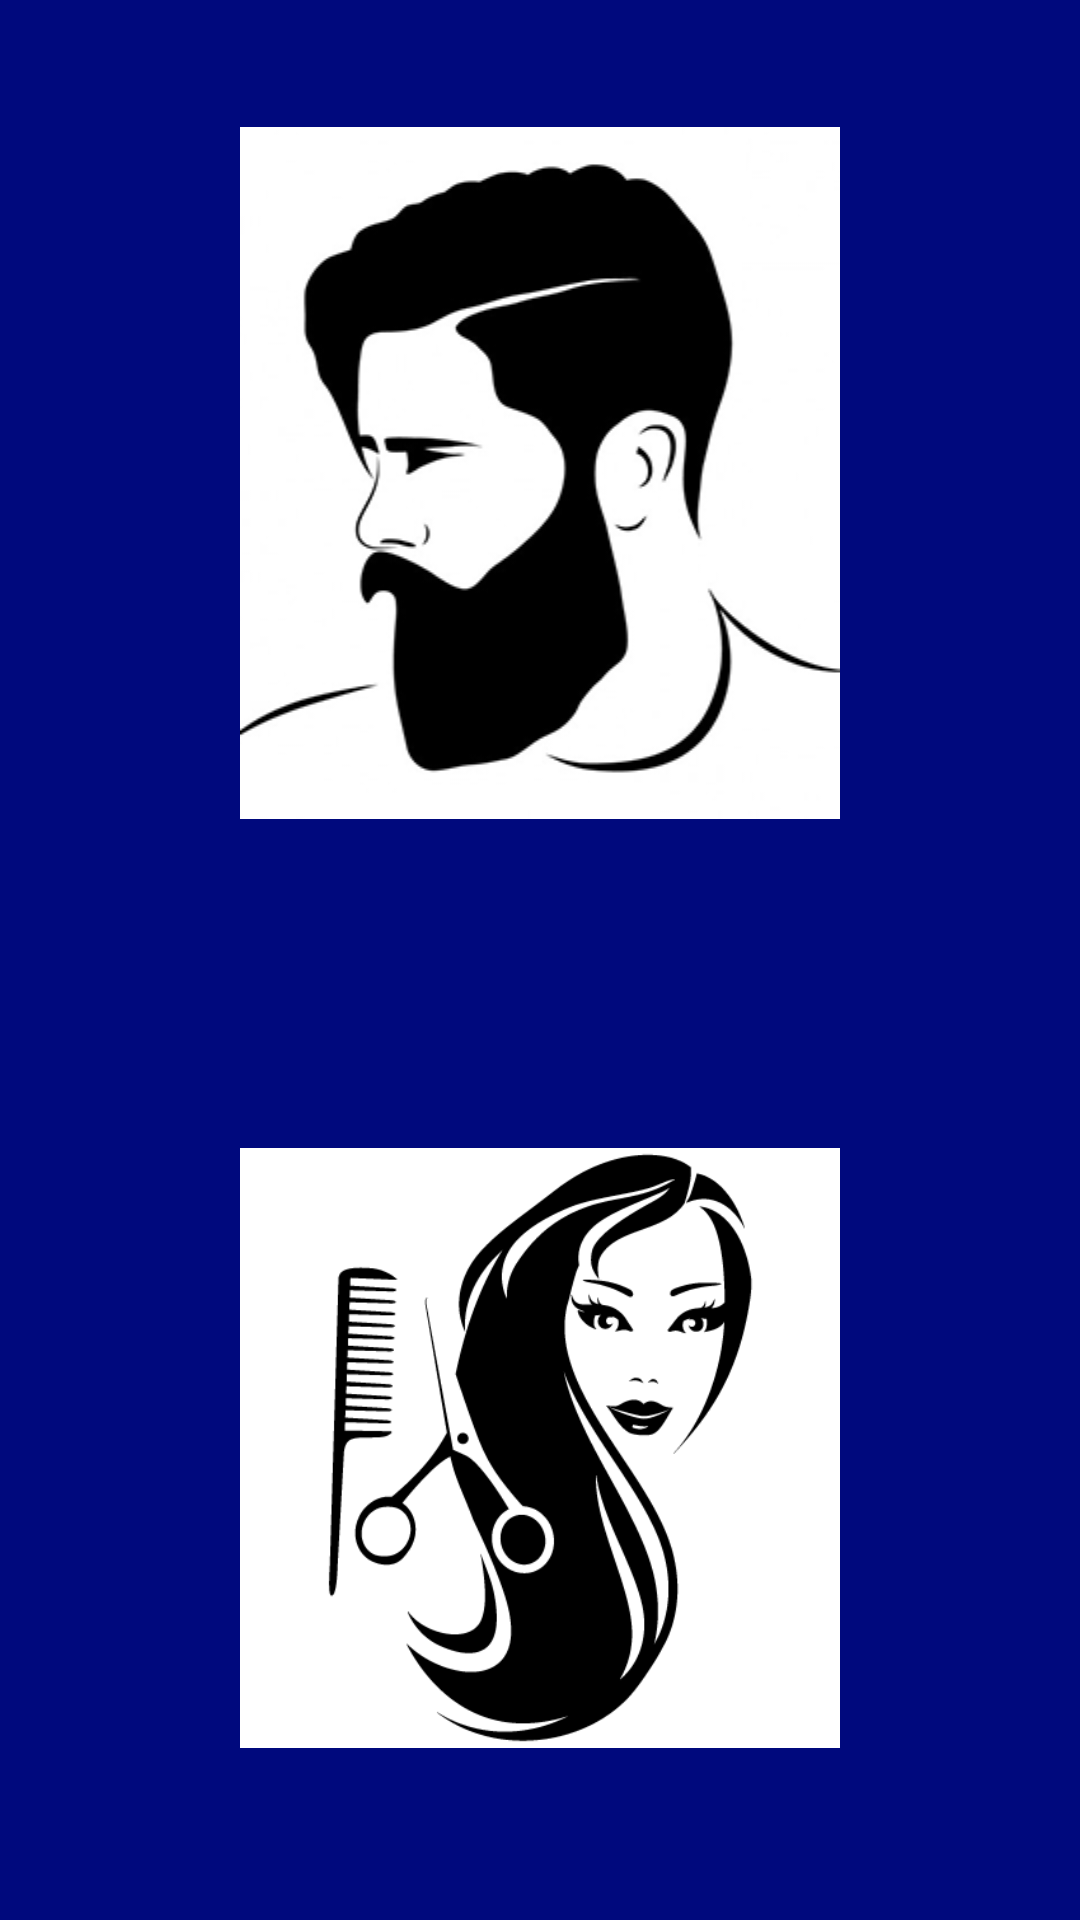

Here is an Android app screen rendered from its layout file. Give the layout XML and the strings, colors and styles it references.
<!-- AndroidManifest.xml: application theme Theme.Randevumm -->
<!-- res/layout/activity_choose.xml -->
<?xml version="1.0" encoding="utf-8"?>
<androidx.constraintlayout.widget.ConstraintLayout xmlns:android="http://schemas.android.com/apk/res/android"
    xmlns:app="http://schemas.android.com/apk/res-auto"
    xmlns:tools="http://schemas.android.com/tools"
    android:layout_width="match_parent"
    android:layout_height="match_parent"
    android:background="#00097D"
    tools:context=".ChooseActivity">

    <ImageButton
        android:id="@+id/imageButton"
        android:layout_width="0dp"
        android:layout_height="275dp"
        android:layout_marginStart="80dp"
        android:layout_marginTop="20dp"
        android:layout_marginEnd="80dp"
        android:background="#00097D"
        android:onClick="menActivity"
        android:scaleType="fitCenter"
        app:layout_constraintEnd_toEndOf="parent"
        app:layout_constraintStart_toStartOf="parent"
        app:layout_constraintTop_toTopOf="parent"
        app:srcCompat="@drawable/erkek" />

    <ImageButton
        android:id="@+id/imageButton2"
        android:layout_width="0dp"
        android:layout_height="275dp"
        android:layout_marginStart="80dp"
        android:layout_marginTop="50dp"
        android:layout_marginEnd="80dp"
        android:background="#00097D"
        android:onClick="womenActivity"
        android:scaleType="fitCenter"
        app:layout_constraintEnd_toEndOf="parent"
        app:layout_constraintStart_toStartOf="parent"
        app:layout_constraintTop_toBottomOf="@+id/imageButton"
        app:srcCompat="@drawable/kadin" />

</androidx.constraintlayout.widget.ConstraintLayout>
<!-- resources referenced by this layout -->
<resources>
  <!-- drawable erkek: png bitmap (drawable, 44394 bytes) -->
  <!-- drawable kadin: png bitmap (drawable, 18388 bytes) -->
  <style name="Theme.Randevumm" parent="Base.Theme.Randevumm" />
  <style name="Base.Theme.Randevumm" parent="Theme.AppCompat.Light.DarkActionBar">
          
          
      </style>
</resources>
